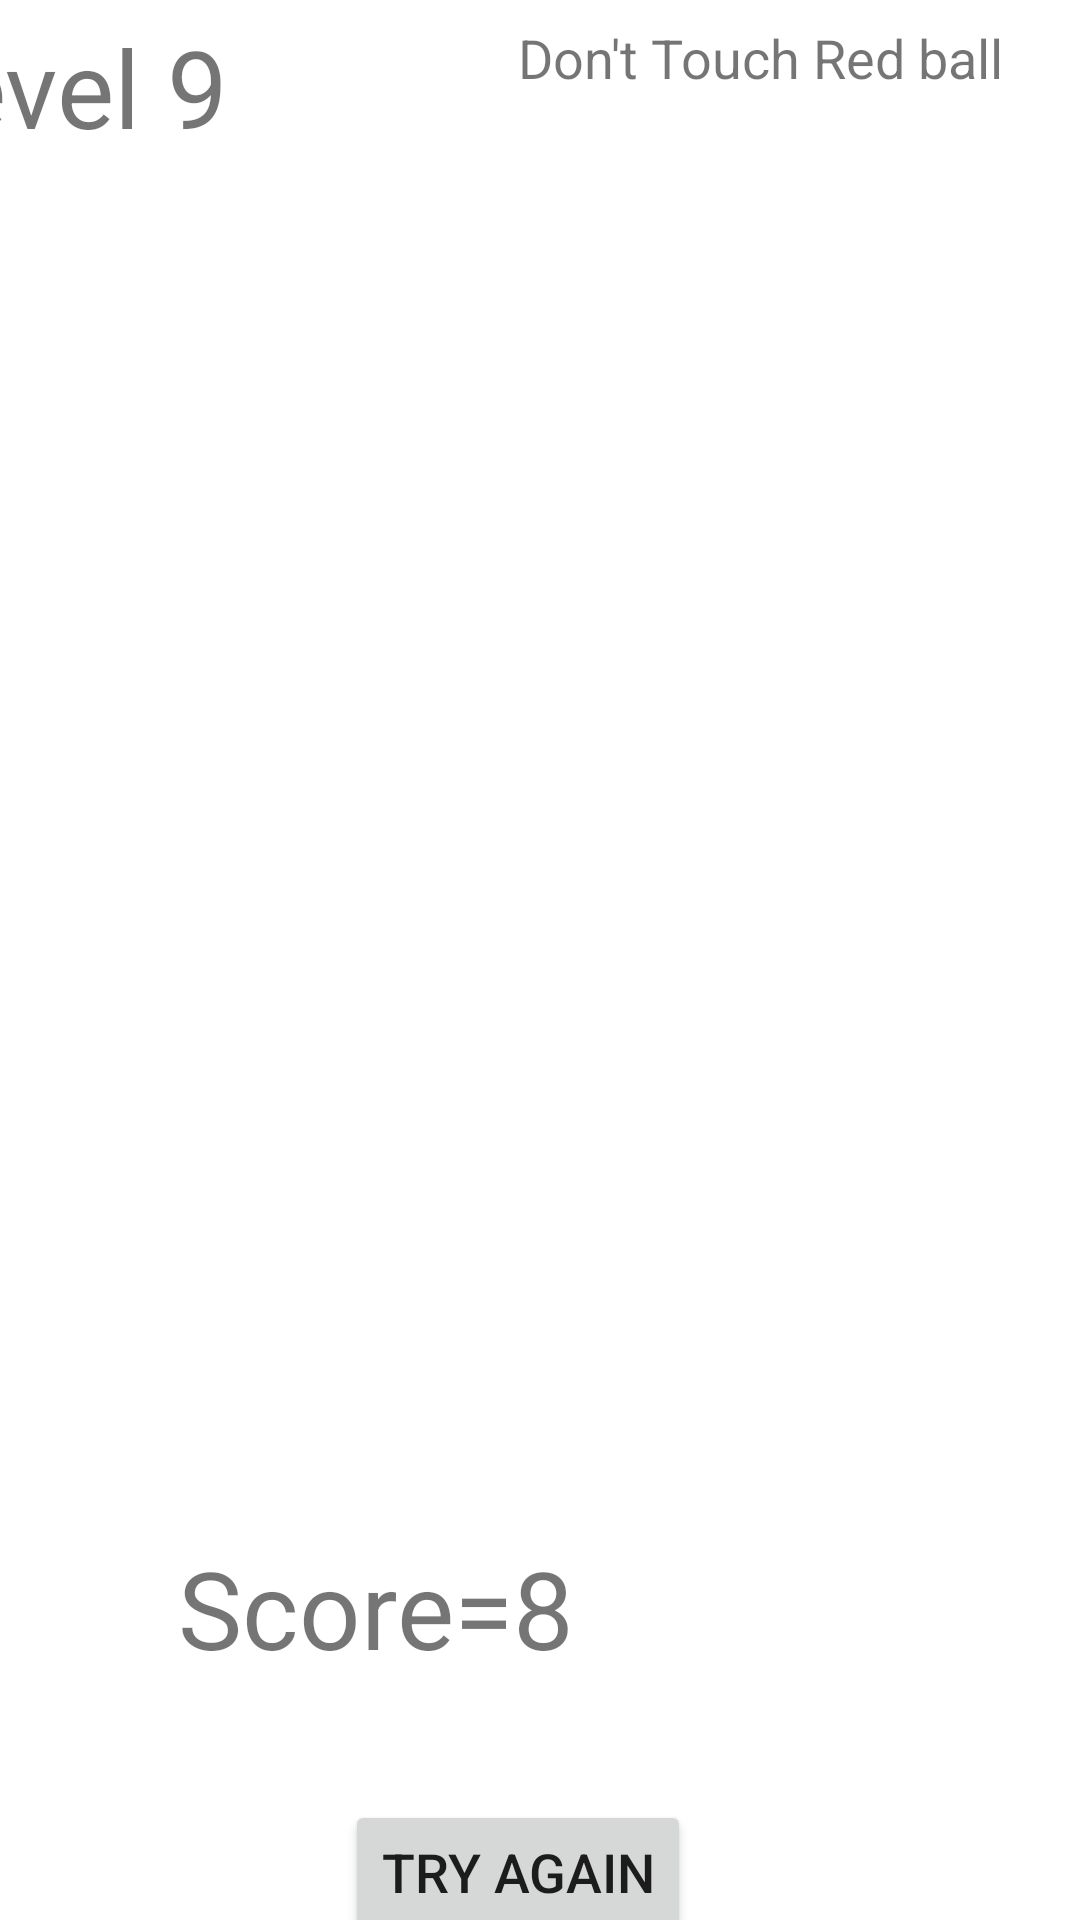

This screen was rendered from an Android layout file. Write that file and the resources it references.
<!-- AndroidManifest.xml: application theme Theme.BaalGameAssignment -->
<!-- res/layout/activity_level_nine.xml -->
<?xml version="1.0" encoding="utf-8"?>
<androidx.constraintlayout.widget.ConstraintLayout android:layout_width="fill_parent" android:layout_height="fill_parent"
    xmlns:android="http://schemas.android.com/apk/res/android" xmlns:app="http://schemas.android.com/apk/res-auto">
    <RelativeLayout android:layout_width="406.0dip" android:layout_height="698.0dip" app:layout_constraintBottom_toBottomOf="parent" app:layout_constraintEnd_toEndOf="parent" app:layout_constraintHorizontal_bias="1.0" app:layout_constraintStart_toStartOf="parent" app:layout_constraintTop_toTopOf="parent" app:layout_constraintVertical_bias="0.0">

        <TextView
            android:id="@+id/scoreTxt1"
            android:layout_width="wrap_content"
            android:layout_height="wrap_content"
            android:layout_alignParentStart="true"
            android:layout_alignParentEnd="true"
            android:layout_alignParentBottom="true"
            android:layout_marginStart="105dp"
            android:layout_marginEnd="125dp"
            android:layout_marginBottom="138dp"
            android:text="Score=8"
            android:textSize="36.0sp" />

        <ImageView
            android:id="@+id/rBall9"
            android:layout_width="111.0dip"
            android:layout_height="118.0dip"
            android:layout_alignParentStart="true"
            android:layout_alignParentTop="true"
            android:layout_alignParentEnd="true"
            android:layout_alignParentBottom="true"
            android:layout_marginStart="4dp"
            android:layout_marginTop="125dp"
            android:layout_marginEnd="291dp"
            android:layout_marginBottom="455dp"
            android:alpha="0"
            android:onClick="redBallClicked"
            app:srcCompat="@drawable/red_ball" />

        <ImageView
            android:id="@+id/bBall9"
            android:layout_width="111.0dip"
            android:layout_height="118.0dip"
            android:layout_alignParentStart="true"
            android:layout_alignParentTop="true"
            android:layout_alignParentEnd="true"
            android:layout_alignParentBottom="true"
            android:layout_marginStart="6dp"
            android:layout_marginTop="256dp"
            android:layout_marginEnd="289dp"
            android:layout_marginBottom="324dp"
            android:alpha="0"
            android:onClick="blueBallClicked"
            app:srcCompat="@drawable/blue_ball" />

        <TextView
            android:id="@+id/levelTxt"
            android:layout_width="372.0dip"
            android:layout_height="wrap_content"
            android:layout_alignParentStart="true"
            android:layout_alignParentBottom="true"
            android:layout_marginStart="20.0dip"
            android:layout_marginBottom="645.0dip"
            android:text="level 9"
            android:textSize="36.0sp" />

        <Button
            android:id="@+id/again2"
            android:layout_width="wrap_content"
            android:layout_height="wrap_content"
            android:layout_alignParentEnd="true"
            android:layout_alignParentBottom="true"
            android:layout_marginEnd="130dp"
            android:layout_marginBottom="50dp"
            android:text="Try again"
            android:textSize="18.0sp" />

        <TextView
            android:id="@+id/textView2"
            android:layout_width="wrap_content"
            android:layout_height="wrap_content"
            android:layout_alignParentTop="true"
            android:layout_alignParentEnd="true"
            android:layout_marginTop="7dp"
            android:layout_marginEnd="26dp"
            android:text="Don't Touch Red ball"
            android:textSize="18sp" />

        <ImageView
            android:id="@+id/gBall9"
            android:layout_width="111.0dip"
            android:layout_height="118.0dip"
            android:layout_alignParentEnd="true"
            android:layout_alignParentBottom="true"
            android:layout_marginEnd="289dp"
            android:layout_marginBottom="195dp"
            android:alpha="0"
            android:onClick="greenBallClicked"
            app:srcCompat="@drawable/green_ball" />

    </RelativeLayout>
</androidx.constraintlayout.widget.ConstraintLayout>
<!-- resources referenced by this layout -->
<resources>
  <!-- drawable green_ball (drawable) -->
  <vector android:height="24dp" android:tint="#23D916"
      android:viewportHeight="24" android:viewportWidth="24"
      android:width="24dp" xmlns:android="http://schemas.android.com/apk/res/android">
      <path android:fillColor="@android:color/white" android:pathData="M3.81,6.28C2.67,7.9 2,9.87 2,12s0.67,4.1 1.81,5.72C6.23,16.95 8,14.68 8,12S6.23,7.05 3.81,6.28z"/>
      <path android:fillColor="@android:color/white" android:pathData="M20.19,6.28C17.77,7.05 16,9.32 16,12s1.77,4.95 4.19,5.72C21.33,16.1 22,14.13 22,12S21.33,7.9 20.19,6.28z"/>
      <path android:fillColor="@android:color/white" android:pathData="M14,12c0,-3.28 1.97,-6.09 4.79,-7.33C17.01,3.02 14.63,2 12,2S6.99,3.02 5.21,4.67C8.03,5.91 10,8.72 10,12s-1.97,6.09 -4.79,7.33C6.99,20.98 9.37,22 12,22s5.01,-1.02 6.79,-2.67C15.97,18.09 14,15.28 14,12z"/>
  </vector>
  <!-- drawable red_ball (drawable) -->
  <vector android:height="24dp" android:tint="#FF0000"
      android:viewportHeight="24" android:viewportWidth="24"
      android:width="24dp" xmlns:android="http://schemas.android.com/apk/res/android">
      <path android:fillColor="@android:color/white" android:pathData="M6,4.01C3.58,5.84 2,8.73 2,12c0,1.46 0.32,2.85 0.89,4.11L6,14.31V4.01z"/>
      <path android:fillColor="@android:color/white" android:pathData="M11,11.42V2.05C9.94,2.16 8.93,2.43 8,2.84v10.32L11,11.42z"/>
      <path android:fillColor="@android:color/white" android:pathData="M12,13.15l-8.11,4.68c0.61,0.84 1.34,1.59 2.18,2.2L15,14.89L12,13.15z"/>
      <path android:fillColor="@android:color/white" android:pathData="M13,7.96v3.46l8.11,4.68c0.42,-0.93 0.7,-1.93 0.82,-2.98L13,7.96z"/>
      <path android:fillColor="@android:color/white" android:pathData="M8.07,21.2C9.28,21.71 10.6,22 12,22c3.34,0 6.29,-1.65 8.11,-4.16L17,16.04L8.07,21.2z"/>
      <path android:fillColor="@android:color/white" android:pathData="M21.92,10.81c-0.55,-4.63 -4.26,-8.3 -8.92,-8.76v3.6L21.92,10.81z"/>
  </vector>
  <style name="Theme.BaalGameAssignment" parent="Theme.MaterialComponents.DayNight.DarkActionBar">
          
          <item name="colorPrimary">@color/purple_500</item>
          <item name="colorPrimaryVariant">@color/purple_700</item>
          <item name="colorOnPrimary">@color/white</item>
          
          <item name="colorSecondary">@color/teal_200</item>
          <item name="colorSecondaryVariant">@color/teal_700</item>
          <item name="colorOnSecondary">@color/black</item>
          
          <item name="android:statusBarColor" tools:targetApi="l">?attr/colorPrimaryVariant</item>
          
      </style>
  <!-- not gathered from this repository: default colours our renderer supplied (Android Studio template values) -->
  <color name="purple_500">#FF6200EE</color>
  <color name="purple_700">#FF3700B3</color>
  <color name="teal_200">#FF03DAC5</color>
  <color name="teal_700">#FF018786</color>
  <color name="black">#FF000000</color>
  <color name="white">#FFFFFFFF</color>
</resources>
